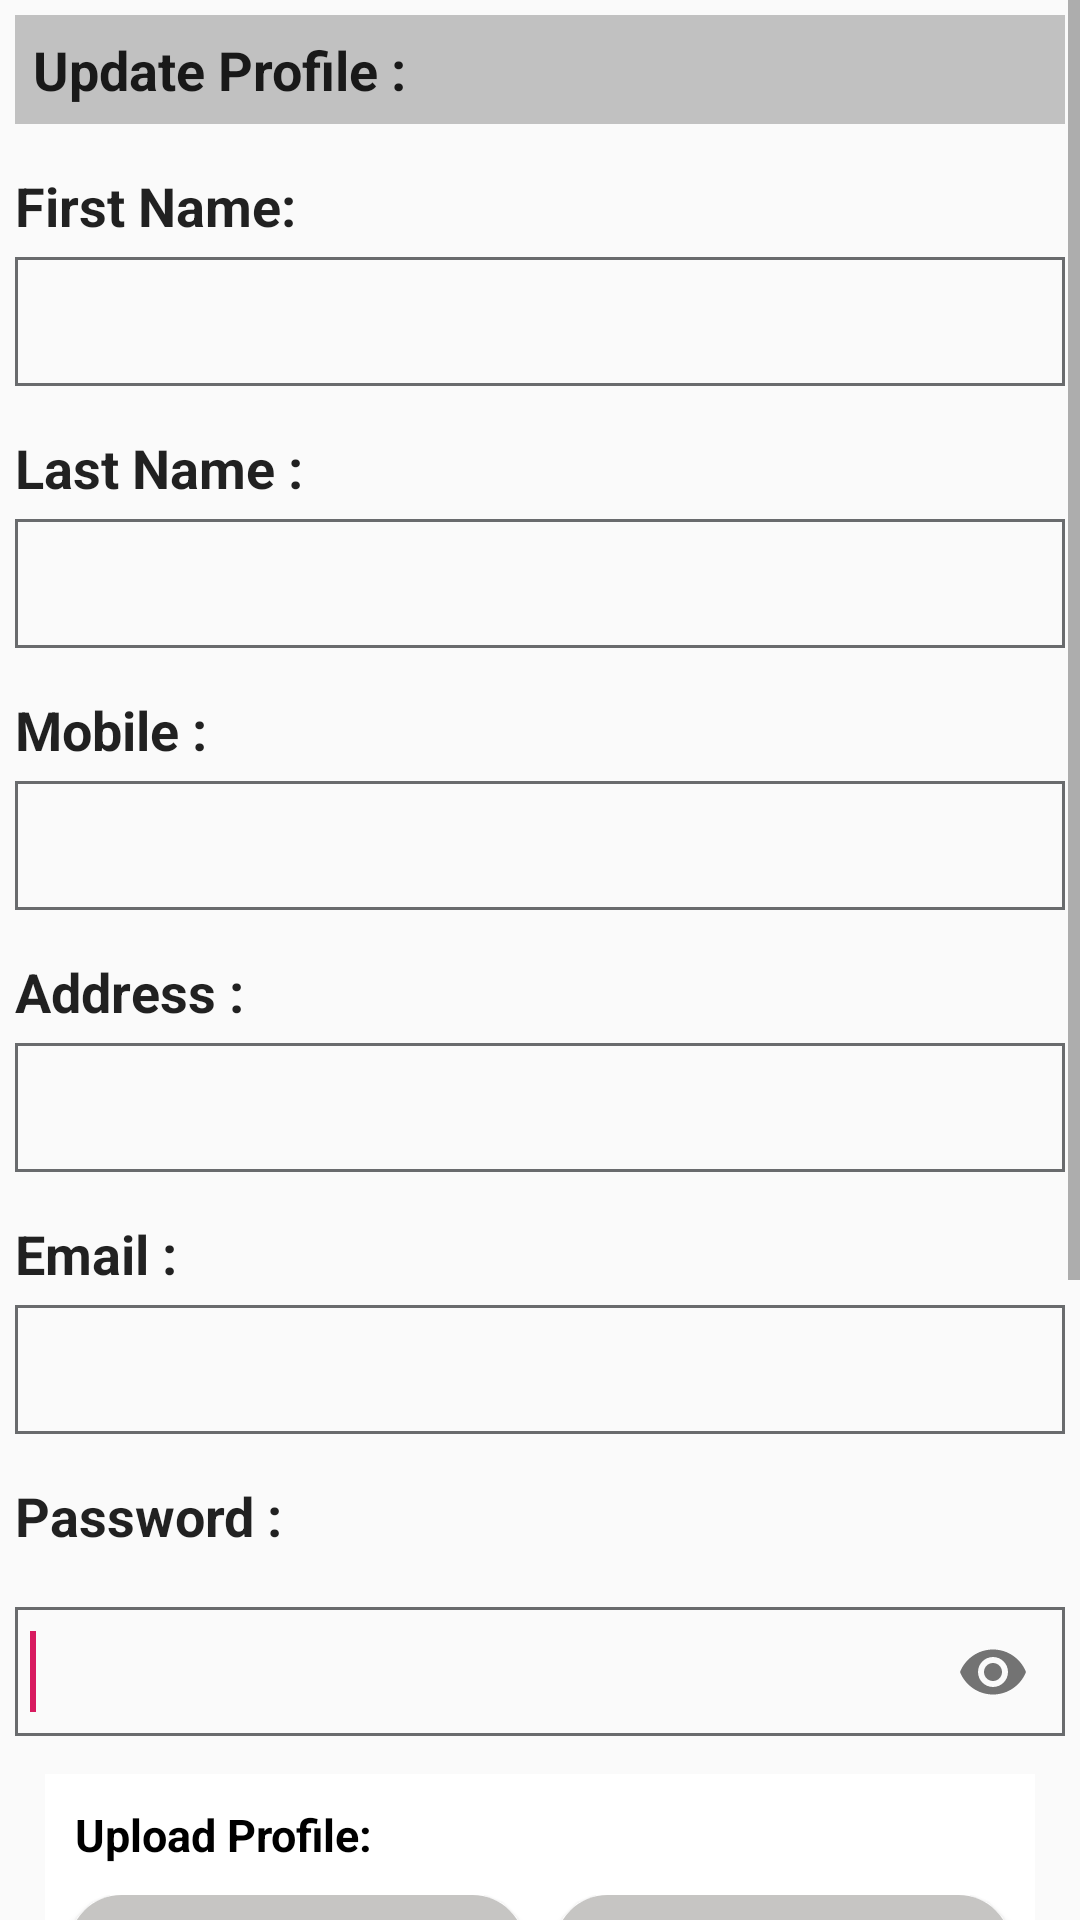

Reconstruct the res/layout file that produces this screen, plus the resources it refers to.
<!-- AndroidManifest.xml: application theme AppTheme -->
<!-- res/layout/activity_my_profile.xml -->
<?xml version="1.0" encoding="utf-8"?>
<androidx.appcompat.widget.LinearLayoutCompat xmlns:android="http://schemas.android.com/apk/res/android"
xmlns:app="http://schemas.android.com/apk/res-auto"
xmlns:tools="http://schemas.android.com/tools"
android:layout_width="match_parent"
android:layout_height="match_parent"
tools:context=".employee.MyProfileActivity">
<ScrollView
    android:id="@+id/scrollView1"
    android:layout_width="match_parent"
    android:layout_height="wrap_content">
    <LinearLayout
        android:id="@+id/layout_acc_details"
        android:layout_width="match_parent"
        android:layout_height="wrap_content"
        android:orientation="vertical"
        android:padding="5dp" >
        <androidx.appcompat.widget.LinearLayoutCompat
            android:layout_width="match_parent"
            android:layout_height="wrap_content"
            android:layout_marginBottom="15dp"
            android:background="#c1c1c1"
            android:orientation="vertical" >

            <TextView
                android:id="@+id/TextView0279"
                android:layout_width="wrap_content"
                android:layout_height="wrap_content"
                android:layout_marginBottom="6dp"
                android:layout_marginLeft="6dp"
                android:layout_marginTop="6dp"
                android:text="Update Profile :"
                android:textAppearance="?android:attr/textAppearanceLarge"
                android:textSize="18sp"
                android:textStyle="bold" />
        </androidx.appcompat.widget.LinearLayoutCompat>


        <TextView
            android:id="@+id/lblBrN_NewProposal"
            android:layout_width="wrap_content"
            android:layout_height="wrap_content"
            android:layout_marginBottom="5dp"
            android:text="First Name:"
            android:textAppearance="?android:attr/textAppearanceLarge"
            android:textSize="18sp"
            android:textStyle="bold" />
        <EditText
            android:id="@+id/txtfname"
            android:layout_width="match_parent"
            android:layout_height="wrap_content"
            android:inputType="text"
            android:layout_marginBottom="15dp"
            android:background="@drawable/edittextbac"
            android:capitalize="characters"
            android:ems="10"
            android:paddingBottom="8dp"
            android:paddingLeft="5dp"
            android:paddingTop="8dp"
            android:textSize="20sp" >
            <requestFocus />
        </EditText>

        <TextView
            android:layout_width="wrap_content"
            android:layout_height="wrap_content"
            android:layout_marginBottom="5dp"
            android:text="Last Name :"
            android:textAppearance="?android:attr/textAppearanceLarge"
            android:textSize="18sp"
            android:textStyle="bold" />
        <EditText
            android:id="@+id/txtlname"
            android:layout_width="match_parent"
            android:layout_height="wrap_content"
            android:layout_marginBottom="15dp"
            android:background="@drawable/edittextbac"
            android:capitalize="characters"
            android:inputType="text"
            android:ems="10"
            android:paddingBottom="8dp"
            android:paddingLeft="5dp"
            android:paddingTop="8dp"
            android:textSize="20sp" >
            <requestFocus />
        </EditText>

        <TextView
            android:layout_width="wrap_content"
            android:layout_height="wrap_content"
            android:layout_marginBottom="5dp"
            android:text="Mobile :"
            android:textAppearance="?android:attr/textAppearanceLarge"
            android:textSize="18sp"
            android:textStyle="bold" />

        <EditText
            android:id="@+id/txtmobile"
            android:layout_width="match_parent"
            android:layout_height="wrap_content"
            android:inputType="phone"
            android:layout_marginBottom="15dp"
            android:background="@drawable/edittextbac"
            android:capitalize="characters"
            android:ems="10"
            android:paddingBottom="8dp"
            android:paddingLeft="5dp"
            android:paddingTop="8dp"
            android:textSize="20sp" >
            <requestFocus />
        </EditText>
        <TextView
            android:layout_width="wrap_content"
            android:layout_height="wrap_content"
            android:layout_marginBottom="5dp"
            android:text="Address :"
            android:textAppearance="?android:attr/textAppearanceLarge"
            android:textSize="18sp"
            android:textStyle="bold" />
        <EditText
            android:id="@+id/txtaddr"
            android:layout_width="match_parent"
            android:layout_height="wrap_content"
            android:inputType="textMultiLine"
            android:maxLines="4"
            android:layout_marginBottom="15dp"
            android:background="@drawable/edittextbac"
            android:capitalize="characters"
            android:ems="10"
            android:paddingBottom="8dp"
            android:paddingLeft="5dp"
            android:paddingTop="8dp"
            android:textSize="20sp" >
            <requestFocus />
        </EditText>
        <TextView
            android:layout_width="wrap_content"
            android:layout_height="wrap_content"
            android:layout_marginBottom="5dp"
            android:text="Email :"
            android:textAppearance="?android:attr/textAppearanceLarge"
            android:textSize="18sp"
            android:textStyle="bold" />
        <EditText
            android:id="@+id/txtemail"
            android:layout_width="match_parent"
            android:layout_height="wrap_content"
            android:inputType="textWebEmailAddress"
            android:layout_marginBottom="15dp"
            android:background="@drawable/edittextbac"
            android:capitalize="characters"
            android:ems="10"
            android:paddingBottom="8dp"
            android:paddingLeft="5dp"
            android:paddingTop="8dp"
            android:textSize="20sp" >
            <requestFocus />
        </EditText>

        <TextView
            android:layout_width="wrap_content"
            android:layout_height="wrap_content"
            android:layout_marginBottom="5dp"
            android:text="Password :"
            android:textAppearance="?android:attr/textAppearanceLarge"
            android:textSize="18sp"
            android:textStyle="bold" />

            <com.google.android.material.textfield.TextInputLayout
                android:id="@+id/etPasswordLayout"
                android:layout_width="match_parent"
                android:layout_height="wrap_content"
                app:passwordToggleEnabled="true"
                >

                <com.google.android.material.textfield.TextInputEditText
                    android:id="@+id/etPassword"
                    android:layout_width="match_parent"
                    android:layout_height="wrap_content"
                    android:inputType="textPassword"
                    android:background="@drawable/edittextbac"
                    android:paddingBottom="8dp"
                    android:paddingLeft="5dp"
                    android:paddingTop="8dp"
                    android:textSize="20sp" />
                <requestFocus />
            </com.google.android.material.textfield.TextInputLayout>








    <LinearLayout
        android:layout_width="match_parent"
        android:layout_height="wrap_content"
        android:orientation="vertical"
        android:background="#ffffff"
        android:layout_margin="10dp"
        android:id="@+id/upload_nac_img">
        <TextView
            android:id="@+id/txtTitle2_AttachDocument"
            android:layout_width="match_parent"
            android:layout_height="wrap_content"
            android:background="#ffffff"
            android:fontFamily="Arial"
            android:padding="10dp"
            android:text="Upload Profile:"
            android:textColor="#000000"
            android:textSize="15dp"
            android:textStyle="bold" />

        <LinearLayout
            android:layout_width="match_parent"
            android:layout_height="wrap_content"
            android:layout_gravity="center"
            android:paddingLeft="8dp"
            android:paddingRight="8dp" >

            <Button
                android:id="@+id/btnBrowse_AttachDocument"
                android:layout_width="match_parent"
                android:layout_height="35dp"
                android:layout_marginRight="5dp"
                android:layout_weight="1"
                android:background="@drawable/squarecorner_rounded_gray"
                android:text="Browse" />

            <Button
                android:id="@+id/btnCapture_AttachDocument"
                android:layout_width="match_parent"
                android:layout_height="35dp"
                android:layout_marginLeft="5dp"
                android:layout_weight="1"
                android:background="@drawable/squarecorner_rounded_gray"
                android:text="Capture" />

        </LinearLayout>

        <ImageView
            android:id="@+id/imgPreview_AttachDocument"
            android:layout_width="match_parent"
            android:layout_height="150dp"
            android:layout_marginBottom="10dp"
            android:layout_marginTop="10dp"
            android:src="@drawable/attachment" />

        <LinearLayout
            android:layout_width="match_parent"
            android:layout_height="wrap_content"
            android:gravity="center"
            android:layout_marginBottom="10dp">

            <Button
                android:id="@+id/btnRotate1_AttachDocument"
                style="?android:attr/buttonStyleSmall"
                android:layout_width="30dp"
                android:layout_height="30dp"
                android:background="@drawable/rotate_left" />

            <Button
                android:id="@+id/btnCrop_AttachDocument"
                style="?android:attr/buttonStyleSmall"
                android:layout_width="30dp"
                android:layout_height="30dp"
                android:layout_marginLeft="50dp"
                android:layout_marginRight="50dp"
                android:background="@drawable/crop" />

            <Button
                android:id="@+id/btnRotate_AttachDocument"
                style="?android:attr/buttonStyleSmall"
                android:layout_width="30dp"
                android:layout_height="30dp"
                android:background="@drawable/rotate_right" />
        </LinearLayout>
    </LinearLayout>


        <Button
            android:id="@+id/btnUpdateEmp"
            android:layout_width="300dp"
            android:layout_height="wrap_content"
            android:layout_gravity="center_horizontal"
            android:background="@drawable/squarecorner_rounded"
            android:fontFamily="sans-serif"
            android:gravity="center"
            android:text="Update"
            android:textColor="#ffffff"
            android:textStyle="bold"
            android:layout_margin="10dp"
            />
    </LinearLayout>
</ScrollView>
</androidx.appcompat.widget.LinearLayoutCompat>
<!-- resources referenced by this layout -->
<resources>
  <!-- drawable crop: png bitmap (drawable, 3200 bytes) -->
  <!-- drawable edittextbac (drawable) -->
  <?xml version="1.0" encoding="utf-8"?>
  <shape xmlns:android="http://schemas.android.com/apk/res/android">
      <solid android:color="@android:color/transparent" />
      <stroke
          android:width="1dp"
          android:color="#696b6d" />
  </shape>
  <!-- drawable rotate_left: png bitmap (drawable, 4975 bytes) -->
  <!-- drawable rotate_right: png bitmap (drawable, 4963 bytes) -->
  <!-- drawable squarecorner_rounded (drawable) -->
  <?xml version="1.0" encoding="utf-8"?>
  <shape xmlns:android="http://schemas.android.com/apk/res/android" >
  
      <solid android:color="@color/colorPrimaryDark"/>
  
      
      <corners android:radius="30dp" />
  
      <padding
          android:bottom="0dip"
          android:left="0dip"
          android:right="0dip"
          android:top="0dip" />
  
  </shape>
  <!-- drawable squarecorner_rounded_gray (drawable) -->
  <?xml version="1.0" encoding="utf-8"?>
  <shape xmlns:android="http://schemas.android.com/apk/res/android" >
  
      <solid android:color="#c6c5c3"/>
  
      
      <corners android:radius="20dp" />
  
      <padding
          android:bottom="0dip"
          android:left="0dip"
          android:right="0dip"
          android:top="0dip" />
  
  </shape>
  <style name="AppTheme" parent="Theme.AppCompat.Light.NoActionBar">
          
          <item name="colorPrimary">@color/colorPrimary</item>
          <item name="colorPrimaryDark">@color/colorPrimaryDark</item>
          <item name="colorAccent">@color/colorAccent</item>
      </style>
  <color name="colorPrimaryDark">#007acc</color>
  <color name="colorPrimary">#FFFFFF</color>
  <color name="colorAccent">#D81B60</color>
</resources>
